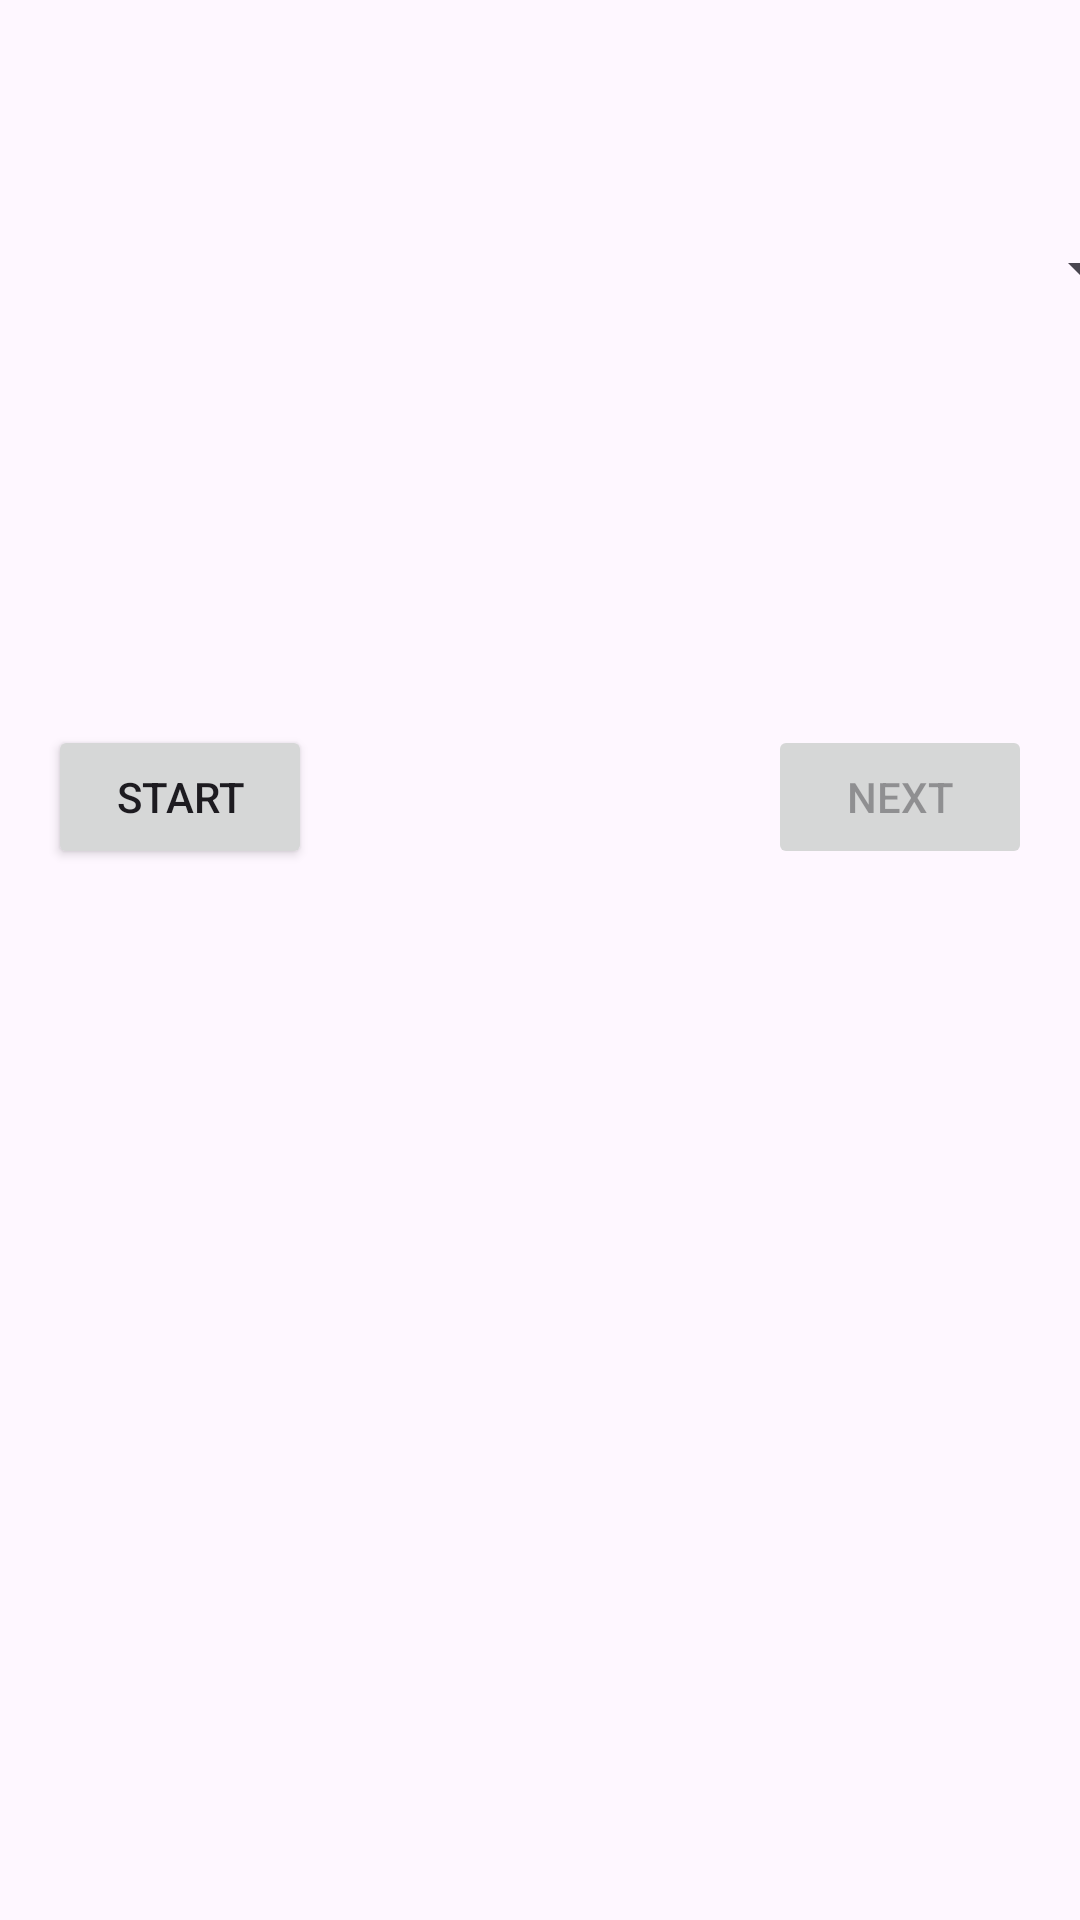

Reconstruct the res/layout file that produces this screen, plus the resources it refers to.
<!-- AndroidManifest.xml: application theme Theme.QuizAppStates -->
<!-- res/layout/activity_main.xml -->
<?xml version="1.0" encoding="utf-8"?>
<androidx.constraintlayout.widget.ConstraintLayout xmlns:android="http://schemas.android.com/apk/res/android"
    xmlns:app="http://schemas.android.com/apk/res-auto"
    xmlns:tools="http://schemas.android.com/tools"
    android:layout_width="match_parent"
    android:layout_height="match_parent"
    tools:context=".MainActivity">

    <TextView
        android:id="@+id/questionText"
        android:layout_width="wrap_content"
        android:layout_height="wrap_content"
        android:layout_marginTop="32dp"
        android:textSize="16sp"
        android:textStyle="bold"
        app:layout_constraintEnd_toEndOf="parent"
        app:layout_constraintHorizontal_bias="0.37"
        app:layout_constraintStart_toStartOf="parent"
        app:layout_constraintTop_toTopOf="parent"
        tools:text="what is the capital" />

    <Spinner
        android:id="@+id/spinner"
        android:layout_width="409dp"
        android:layout_height="wrap_content"
        android:layout_marginTop="24dp"
        app:layout_constraintEnd_toEndOf="parent"
        app:layout_constraintStart_toStartOf="parent"
        app:layout_constraintTop_toBottomOf="@+id/questionText" />

    <Button
        android:id="@+id/start"
        android:layout_width="wrap_content"
        android:layout_height="wrap_content"
        android:layout_marginStart="16dp"
        android:layout_marginTop="140dp"
        android:onClick="start"
        android:text="Start"
        app:layout_constraintStart_toStartOf="parent"
        app:layout_constraintTop_toBottomOf="@+id/spinner" />

    <Button
        android:id="@+id/next"
        android:layout_width="wrap_content"
        android:layout_height="wrap_content"
        android:layout_marginEnd="16dp"
        android:enabled="false"
        android:onClick="next"
        android:text="Next"
        app:layout_constraintEnd_toEndOf="parent"
        app:layout_constraintTop_toTopOf="@+id/start" />

    <TextView
        android:id="@+id/greet"
        android:layout_width="wrap_content"
        android:layout_height="wrap_content"
        android:layout_marginTop="16dp"
        android:layout_marginEnd="16dp"
        android:textStyle="bold"
        app:layout_constraintEnd_toEndOf="parent"
        app:layout_constraintTop_toTopOf="parent" />

    <TextView
        android:id="@+id/questionnum"
        android:layout_width="wrap_content"
        android:layout_height="wrap_content"
        android:layout_marginEnd="16dp"
        android:layout_marginBottom="16dp"
        android:textSize="16sp"
        android:textStyle="bold"
        app:layout_constraintBottom_toBottomOf="parent"
        app:layout_constraintEnd_toEndOf="parent"
        tools:text="questionnum" />

</androidx.constraintlayout.widget.ConstraintLayout>
<!-- resources referenced by this layout -->
<resources>
  <style name="Theme.QuizAppStates" parent="Base.Theme.QuizAppStates" />
  <style name="Base.Theme.QuizAppStates" parent="Theme.Material3.DayNight.NoActionBar">
          
          
      </style>
</resources>
